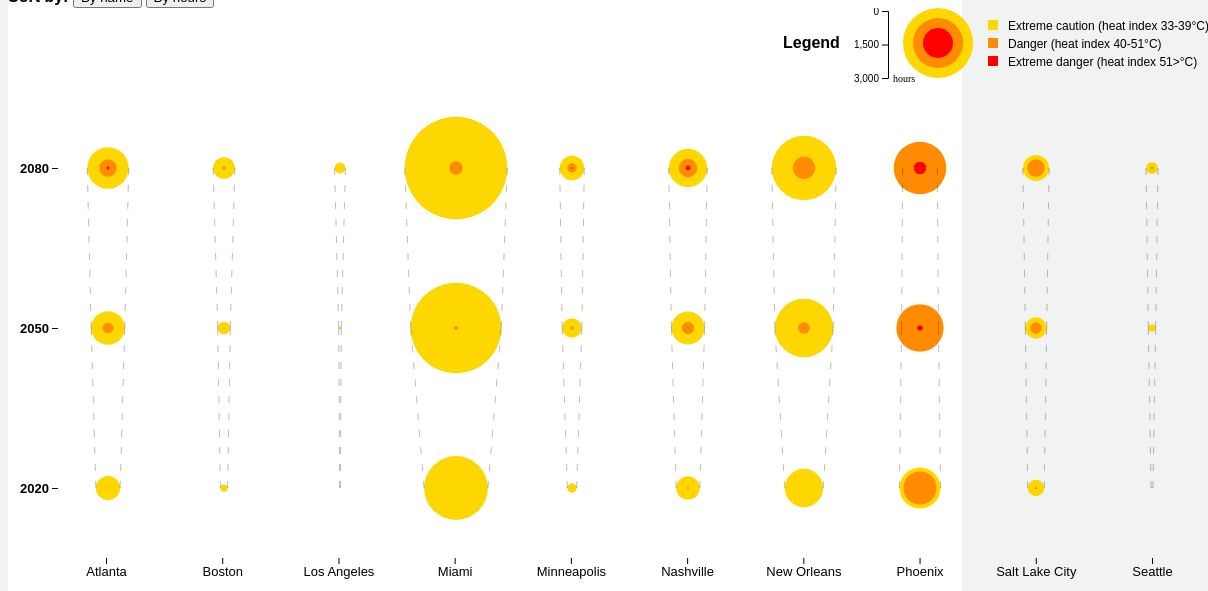
D3 v6 page, settled after 480 driven frames (8 s of simulated time); the page loaded 1 data file(s).


// ── js/main2.js

draw_chart(1)

function chart_name() {
    d3.select("#Chart_1")
        .select("svg")
        .remove()
    draw_chart(1);

}

function chart_hour() {
    d3.select("#Chart_1")
        .select("svg")
        .remove()
    draw_chart(2);
}


function draw_chart(a) {
    d3.json("data/heat_index_future.json")
        .then(function(data) {
            dataset = data;

            let margin = {top: 10, right: 60, bottom: 30, left: 60};

            let width = 1200 - margin.left - margin.right,
                height = 600 - margin.top - margin.bottom;

            let svg = d3.select("#Chart_1")
                .append("svg")
                .attr("width", width + margin.left + margin.right)
                .attr("height", height + margin.top + margin.bottom)
                .append("g")

            let div = d3.select("body").append("div")
                .attr("class", "tooltip")
                .style("opacity", 0);

            let sort = a;
            let citylist;
            if (sort == 1) {
                citylist = ["Atlanta", "Boston", "Los Angeles", "Miami", "Minneapolis", "Nashville", "New Orleans", "Phoenix", "Salt Lake City", "Seattle"]
            }
            else if (sort == 2) {
                citylist = ["Los Angeles", "Seattle", "Boston", "Minneapolis", "Salt Lake City", "Nashville", "Atlanta", "New Orleans", "Phoenix", "Miami"]
            }
            for (let i = 0; i < 10; i+=1) {
                let city_no = i;
                for (let j = 0; j < 3; j+=1) {
                    setTimeout(function timer() {
                        dataset1 = dataset[citylist[i] + "_" + j]
                        let city_list = j;
                        svg.selectAll("circle"+city_no+city_list)
                            .data(dataset1)
                            .enter()
                            .append("circle")
                            .attr("cx", (d) => {
                                return (city_no * 116) + 100;
                            })
                            .attr("cy", (d, i) => {
                                return city_list * -160 + 480;
                            })
                            .transition()
                            .duration(1800)
                            .attr("r", (d, i) => {
                                return d / 100;
                            })
                            .attr("class", "circle")
                            .attr("fill", (d, i) => {
                                if (i == 0) {
                                    return "#ffd700";
                                }
                                else if (i == 1) {
                                    return "#ff8c00";
                                }
                                else if (i == 2) {
                                    return "#ff0000";
                                }
                            })

                        if (j == 1) {
                            setTimeout(function() {
                            svg.selectAll("line"+city_no+city_list)
                                .data(dataset1)
                                .enter()
                                .append("line")
                                .attr("x1", (d) => {
                                    return (city_no * 116) + 100 + dataset[citylist[i] + "_" + 0][0] / 100;
                                })
                                .attr("x2", (d) => {
                                    return (city_no * 116) + 100 + dataset[citylist[i] + "_" + 1][0] / 100;
                                })
                                .attr("y1", (d, i) => {
                                    return 480;
                                })
                                .attr("y2", (d, i) => {
                                    return 320;
                                })
                                .style("stroke-dasharray", ("7,10"))
                                .attr("stroke", "black")
                                .attr("stroke-width", 0.1)

                            svg.selectAll("line"+city_no+city_list)
                                .data(dataset1)
                                .enter()
                                .append("line")
                                .attr("x1", (d) => {
                                    return (city_no * 116) + 100 - dataset[citylist[i] + "_" + 0][0] / 100;
                                })
                                .attr("y1", (d, i) => {
                                    return 480;
                                })
                                .attr("x2", (d) => {
                                    return (city_no * 116) + 100 - dataset[citylist[i] + "_" + 1][0] / 100;
                                })
                                .attr("y2", (d, i) => {
                                    return 320;
                                })
                                .style("stroke-dasharray", ("7,10"))
                                .attr("stroke", "black")
                                .attr("stroke-width", 0.1)
                            }, 1500);
                        }
                        if (j == 2) {
                            setTimeout(function() {
                            svg.selectAll("line"+city_no+city_list)
                                .data(dataset1)
                                .enter()
                                .append("line")
                                .attr("x1", (d) => {
                                    return (city_no * 116) + 100 + dataset[citylist[i] + "_" + 1][0] / 100;
                                })
                                .attr("y1", (d, i) => {
                                    return 320;
                                })
                                .attr("x2", (d) => {
                                    return (city_no * 116) + 100 + dataset[citylist[i] + "_" + 2][0] / 100;
                                })
                                .attr("y2", (d, i) => {
                                    return 160;
                                })
                                .style("stroke-dasharray", ("7,10"))
                                .attr("stroke", "black")
                                .attr("stroke-width", 0.1)

                            svg.selectAll("line"+city_no+city_list)
                                .data(dataset1)
                                .enter()
                                .append("line")
                                .attr("x1", (d) => {
                                    return (city_no * 116) + 100 - dataset[citylist[i] + "_" + 1][0] / 100;
                                })
                                .attr("y1", (d, i) => {
                                    return 320;
                                })
                                .attr("x2", (d) => {
                                    return (city_no * 116) + 100 - dataset[citylist[i] + "_" + 2][0] / 100;
                                })
                                .attr("y2", (d, i) => {
                                    return 160;
                                })
                                .style("stroke-dasharray", ("7,10"))
                                .attr("stroke", "black")
                                .attr("stroke-width", 0.1)
                            }, 1500);
                        }


                    }, j * 1500);

                }
            }

            let xScale = d3.scalePoint()
                .domain(citylist)
                .range([0, width - 34]);

            let yScale = d3.scalePoint()
                .domain(["2020", "2050", "2080"])
                .range([height - 80, 160]);

            let legendScale = d3.scalePoint()
                .domain(["0", "1,500", "3,000"])
                .range([3, 70]);

            let xAxis = d3.axisBottom()
                .scale(xScale)
                .ticks(10)

            let yAxis = d3.axisLeft()
                .scale(yScale)
                .ticks(3)

            let legendAxis = d3.axisLeft()
                .scale(legendScale)
                .ticks(3)

            svg.append("g")
                .attr("class", "axis1")
                .attr("transform", "translate(" + 98 + "," + (height - 10) + ")")
                .call(xAxis)

            svg.append("g")
                .attr("class", "axis2")
                .attr("transform", "translate(" + 50 + ",0)")
                .call(yAxis)

            svg.append("g")
                .attr("class", "axis3")
                .attr("transform", "translate(" + 880 + ",0)")
                .call(legendAxis)

            svg.append("g")
                .append("text")
                .text("Legend")
                .attr("class", "scale")
                .attr("x", 775)
                .attr("y", 40)

            svg.append("circle")
                .attr("cx", 930)
                .attr("cy", 35)
                .attr("r", 35)
                .attr("fill", "#ffd700")

            svg.append("circle")
                .attr("cx", 930)
                .attr("cy", 35)
                .attr("r", 25)
                .attr("fill", "#ff8c00")

            svg.append("circle")
                .attr("cx", 930)
                .attr("cy", 35)
                .attr("r", 15)
                .attr("fill", "#ff0000")

            svg.append("rect")
                .attr("class", "legend_square")
                .attr("width", 10)
                .attr("height", 10)
                .attr("x", 980)
                .attr("y", 12)
                .style("fill", "#ffd700")

            svg.append("text")
                .text("Extreme caution (heat index 33-39°C)")
                .attr("class", "legend")
                .attr("x", 1000)
                .attr("y", 22)

            svg.append("rect")
                .attr("class", "legend_square")
                .attr("width", 10)
                .attr("height", 10)
                .attr("x", 980)
                .attr("y", 30)
                .style("fill", "#ff8c00")

            svg.append("text")
                .text("Danger (heat index 40-51°C)")
                .attr("class", "legend")
                .attr("x", 1000)
                .attr("y", 40)

            svg.append("rect")
                .attr("class", "legend_square")
                .attr("width", 10)
                .attr("height", 10)
                .attr("x", 980)
                .attr("y", 48)
                .style("fill", "#ff0000")

            svg.append("text")
                .text("Extreme danger (heat index 51>°C)")
                .attr("class", "legend")
                .attr("x", 1000)
                .attr("y", 58)

            svg.append("text")
                .text("hours")
                .attr("class", "legend2")
                .attr("x", 885)
                .attr("y", 74)

        });
}

### data: data/heat_index_future.json
{
 "Atlanta_0": [
  1212,
  55,
  0
 ],
 "Atlanta_1": [
  1680,
  534,
  4
 ],
 "Atlanta_2": [
  2072,
  876,
  144
 ],
 "Boston_0": [
  362,
  18,
  0
 ],
 "Boston_1": [
  629,
  75,
  1
 ],
 "Boston_2": [
  1087,
  165,
  11
 ],
 "Los Angeles_0": [
  31,
  0,
  0
 ],
 "Los Angeles_1": [
  128,
  1,
  0
 ],
 "Los Angeles_2": [
  544,
  7,
  0
 ],
 "Miami_0": [
  3189,
  23,
  0
 ],
 "Miami_1": [
  4528,
  198,
  0
 ],
 "Miami_2": [
  5127,
  672,
  0
 ],
 "Minneapolis_0": [
  467,
  24,
  0
 ],
 "Minneapolis_1": [
  986,
  173,
  14
 ],
 "Minneapolis_2": [
  1227,
  476,
  83
 ],
 "Nashville_0": [
  1177,
  104,
  0
 ],
 "Nashville_1": [
  1660,
  616,
  34
 ],
 "Nashville_2": [
  1926,
  918,
  245
 ],
 "New Orleans_0": [
  1924,
  39,
  0
 ],
 "New Orleans_1": [
  2916,
  584,
  1
 ],
 "New Orleans_2": [
  3215,
  1113,
  54
 ],
 "Phoenix_0": [
  2058,
  1654,
  11
 ],
 "Phoenix_1": [
  1838,
  2370,
  280
 ],
 "Phoenix_2": [
  1729,
  2634,
  625
 ],
 "Salt Lake City_0": [
  829,
  129,
  0
 ],
 "Salt Lake City_1": [
  1063,
  581,
  0
 ],
 "Salt Lake City_2": [
  1308,
  871,
  0
 ],
 "Seattle_0": [
  92,
  0,
  0
 ],
 "Seattle_1": [
  368,
  50,
  0
 ],
 "Seattle_2": [
  596,
  153,
  0
 ]
}